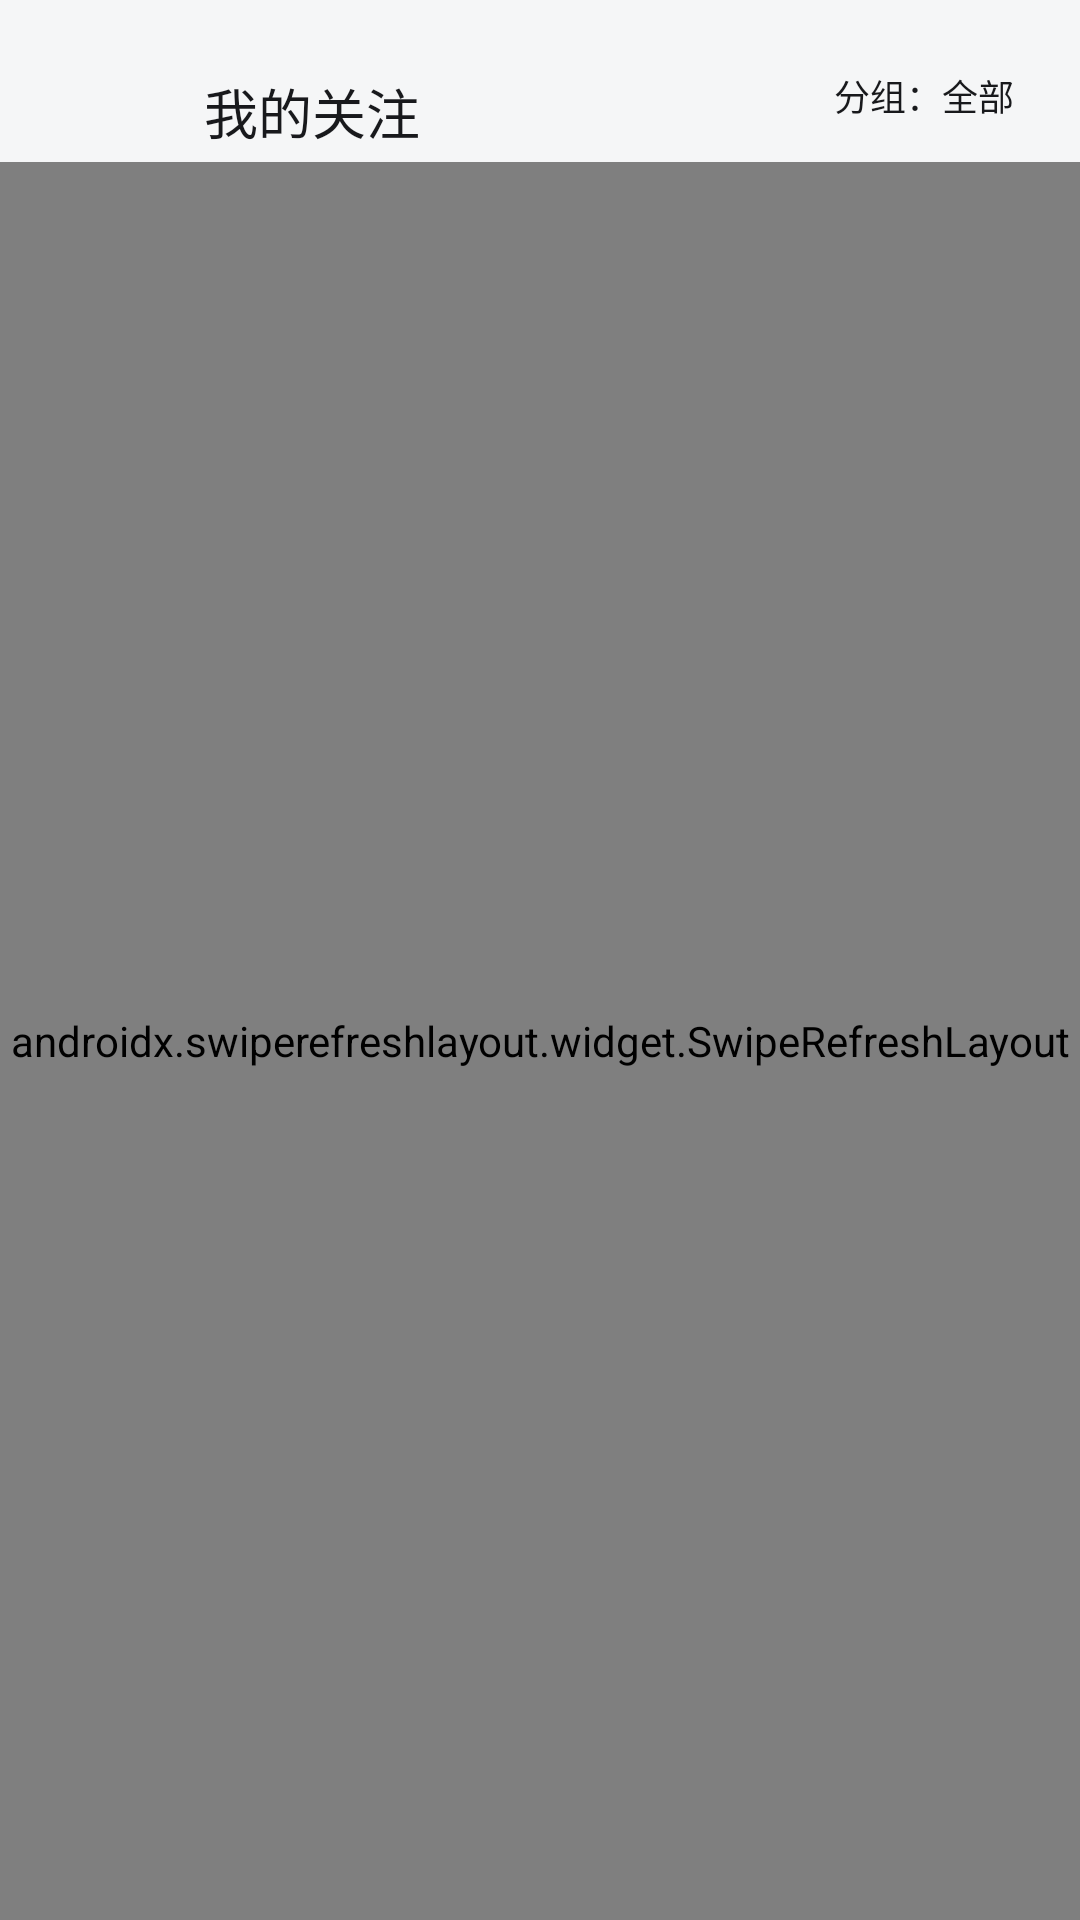

Write the Android layout XML for this screen, with the resource values it uses.
<!-- AndroidManifest.xml: application theme Theme.Blbl -->
<!-- res/layout/activity_following_list.xml -->
<?xml version="1.0" encoding="utf-8"?>
<androidx.constraintlayout.widget.ConstraintLayout xmlns:android="http://schemas.android.com/apk/res/android"
    xmlns:app="http://schemas.android.com/apk/res-auto"
    android:layout_width="match_parent"
    android:layout_height="match_parent"
    android:background="?attr/blblPageBackdrop">

    <ImageButton
        android:id="@+id/btn_back"
        android:layout_width="@dimen/sidebar_settings_size"
        android:layout_height="@dimen/sidebar_settings_size"
        android:layout_marginStart="12dp"
        android:layout_marginTop="10dp"
        android:background="?attr/blblFocusBgRound"
        android:contentDescription="@string/search_backspace"
        android:focusable="true"
        android:padding="@dimen/sidebar_settings_padding"
        android:scaleType="fitCenter"
        android:src="@drawable/ic_back"
        app:tint="?attr/blblOnPageBackdropSecondary"
        app:layout_constraintStart_toStartOf="parent"
        app:layout_constraintTop_toTopOf="parent" />

    <TextView
        android:id="@+id/tv_title"
        android:layout_width="0dp"
        android:layout_height="wrap_content"
        android:layout_marginStart="12dp"
        android:layout_marginEnd="12dp"
        android:layout_marginTop="10dp"
        android:ellipsize="end"
        android:includeFontPadding="false"
        android:maxLines="1"
        android:text="我的关注"
        android:textColor="?attr/blblOnPageBackdrop"
        android:textSize="18sp"
        app:layout_constraintBottom_toBottomOf="@id/btn_back"
        app:layout_constraintEnd_toStartOf="@id/btn_group"
        app:layout_constraintStart_toEndOf="@id/btn_back"
        app:layout_constraintTop_toTopOf="@id/btn_back" />

    <TextView
        android:id="@+id/btn_group"
        android:layout_width="wrap_content"
        android:layout_height="32dp"
        android:layout_marginEnd="12dp"
        android:background="@drawable/bg_wiliwili_footer_key"
        android:clickable="true"
        android:focusable="true"
        android:gravity="center"
        android:paddingHorizontal="10dp"
        android:text="分组：全部"
        android:textColor="?attr/blblOnPageBackdrop"
        android:textSize="12sp"
        app:layout_constraintBottom_toBottomOf="@id/btn_back"
        app:layout_constraintEnd_toEndOf="parent"
        app:layout_constraintTop_toTopOf="@id/btn_back" />

    <androidx.swiperefreshlayout.widget.SwipeRefreshLayout
        android:id="@+id/swipe_refresh"
        android:layout_width="0dp"
        android:layout_height="0dp"
        android:background="@android:color/transparent"
        app:layout_constraintBottom_toBottomOf="parent"
        app:layout_constraintEnd_toEndOf="parent"
        app:layout_constraintStart_toStartOf="parent"
        app:layout_constraintTop_toBottomOf="@id/btn_back">

        <androidx.recyclerview.widget.RecyclerView
            android:id="@+id/recycler"
            android:layout_width="match_parent"
            android:layout_height="match_parent"
            android:clipChildren="false"
            android:clipToPadding="false"
            android:descendantFocusability="afterDescendants"
            android:focusable="true"
            android:padding="8dp" />
    </androidx.swiperefreshlayout.widget.SwipeRefreshLayout>

    <LinearLayout
        android:id="@+id/login_container"
        android:layout_width="0dp"
        android:layout_height="0dp"
        android:background="@android:color/transparent"
        android:gravity="center"
        android:orientation="vertical"
        android:visibility="gone"
        app:layout_constraintBottom_toBottomOf="@id/swipe_refresh"
        app:layout_constraintEnd_toEndOf="@id/swipe_refresh"
        app:layout_constraintStart_toStartOf="@id/swipe_refresh"
        app:layout_constraintTop_toTopOf="@id/swipe_refresh">

        <TextView
            android:id="@+id/tv_tip"
            android:layout_width="wrap_content"
            android:layout_height="wrap_content"
            android:text="关注列表需要登录"
            android:textColor="?attr/blblOnPageBackdrop"
            android:textSize="18sp" />

        <com.google.android.material.button.MaterialButton
            android:id="@+id/btn_login"
            android:layout_width="wrap_content"
            android:layout_height="wrap_content"
            android:layout_marginTop="12dp"
            android:text="二维码登录" />

    </LinearLayout>

</androidx.constraintlayout.widget.ConstraintLayout>
<!-- resources referenced by this layout -->
<resources>
  <dimen name="sidebar_settings_padding">6dp</dimen>
  <dimen name="sidebar_settings_size">44dp</dimen>
  <!-- drawable bg_wiliwili_footer_key (drawable) -->
  <?xml version="1.0" encoding="utf-8"?>
  <selector xmlns:android="http://schemas.android.com/apk/res/android">
      <item android:state_focused="true">
          <shape android:shape="rectangle">
              <solid android:color="@color/blbl_accent_wiliwili_container" />
              <stroke android:width="1dp" android:color="@color/blbl_accent_wiliwili" />
              <corners android:radius="14dp" />
          </shape>
      </item>
      <item android:state_pressed="true">
          <shape android:shape="rectangle">
              <solid android:color="@color/blbl_accent_wiliwili_weak" />
              <corners android:radius="14dp" />
          </shape>
      </item>
      <item>
          <shape android:shape="rectangle">
              <solid android:color="@android:color/transparent" />
              <corners android:radius="14dp" />
          </shape>
      </item>
  </selector>
  <string name="search_backspace">后退</string>
  <style name="Theme.Blbl" parent="Theme.Blbl.Base.WiliWiliLight">
          <item name="blblAccent">@color/blbl_purple</item>
          <item name="blblAccentContainer">@color/blbl_accent_violet_container</item>
          <item name="blblAccentWeak">@color/blbl_accent_violet_weak</item>
          <item name="blblAccentPressed">@color/blbl_accent_violet_pressed</item>
      </style>
  <color name="blbl_accent_wiliwili_container">#33FF6699</color>
  <color name="blbl_accent_wiliwili">#FF6699</color>
  <color name="blbl_accent_wiliwili_weak">#66FF6699</color>
  <color name="blbl_purple">#8A2BE2</color>
  <color name="blbl_accent_violet_container">#338A2BE2</color>
  <color name="blbl_accent_violet_weak">#668A2BE2</color>
  <color name="blbl_accent_violet_pressed">#808A2BE2</color>
  <color name="blbl_surface_wiliwili_light">#FFFFFFFF</color>
  <color name="blbl_surface_variant_wiliwili_light">#F1F2F3</color>
  <color name="blbl_text_wiliwili_light">#18191C</color>
  <color name="blbl_bg_wiliwili_light">#F5F6F7</color>
  <color name="blbl_text_secondary_wiliwili_light">#9499A0</color>
  <color name="blbl_accent_wiliwili_pressed">#80FF6699</color>
  <style name="ThemeOverlay.Blbl.MaterialAlertDialog" parent="ThemeOverlay.MaterialComponents.MaterialAlertDialog">
          <item name="colorPrimary">?attr/blblAccent</item>
          <item name="colorSurface">?attr/blblDialogSurface</item>
          <item name="colorOnPrimary">?attr/colorOnSurface</item>
          <item name="materialAlertDialogTitleTextStyle">@style/Widget.Blbl.MaterialAlertDialog.Title.Text</item>
          <item name="materialAlertDialogBodyTextStyle">@style/Widget.Blbl.MaterialAlertDialog.Body.Text</item>
          
          <item name="android:listViewStyle">@style/Widget.Blbl.Dialog.ListView</item>
          <item name="android:dropDownListViewStyle">@style/Widget.Blbl.Dialog.ListView</item>
      </style>
  <style name="Widget.Blbl.MaterialAlertDialog.Title.Text" parent="MaterialAlertDialog.MaterialComponents.Title.Text">
          <item name="android:textColor">?attr/colorOnSurface</item>
      </style>
  <style name="Widget.Blbl.MaterialAlertDialog.Body.Text" parent="MaterialAlertDialog.MaterialComponents.Body.Text">
          <item name="android:textColor">?android:attr/textColorSecondary</item>
      </style>
  <style name="Widget.Blbl.Dialog.ListView" parent="Widget.AppCompat.ListView">
          <item name="android:listSelector">?attr/blblFocusListSelectorRound</item>
          <item name="android:divider">@android:color/transparent</item>
          <item name="android:dividerHeight">0dp</item>
          <item name="android:cacheColorHint">@android:color/transparent</item>
      </style>
</resources>
